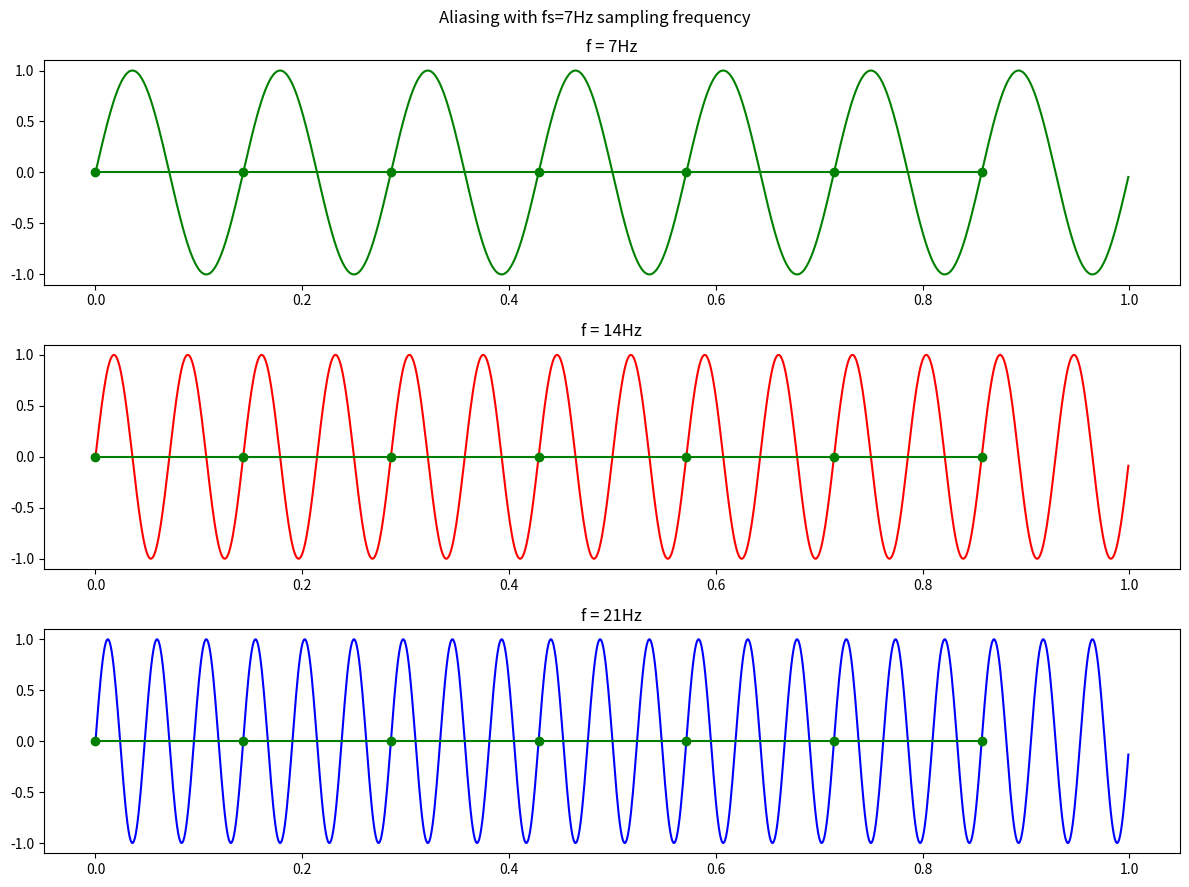

Reproduce this figure in Python. (Note: this script raises an exception after producing the figure.)
import numpy as np
import matplotlib.pyplot as plt

fig, ax = plt.subplots(3, figsize=(12, 9))

if __name__ == '__main__':
    f, fs = 7, 7
    t = np.linspace(0, 1, 1000, endpoint=False)
    sine = np.sin(2 * np.pi * f * t)

    N = 8
    t_e = np.arange(N) / fs
    t_e = t_e[:-1]

    #print(np.arange(N) / fs)
    sine_e = np.sin(2 * np.pi * f * t_e)

    fig.suptitle(f'Aliasing with fs={fs}Hz sampling frequency')

    ax[0].plot(t, sine, 'g')
    ax[0].stem(t_e, sine_e, markerfmt= 'go', linefmt = 'g-', basefmt='g-')
    ax[0].title.set_text(f'f = {f}Hz')

    f_al = f + fs
    sine_al = np.sin(2 * np.pi * f_al * t)
    sine_al_e = np.sin(2 * np.pi * f_al * t_e)
    ax[1].plot(t, sine_al, 'r')
    ax[1].stem(t_e, sine_e, markerfmt= 'go', linefmt = 'g-', basefmt='g-')
    ax[1].title.set_text(f'f = {f_al}Hz')

    f_al = f + 2 * fs
    sine_al = np.sin(2 * np.pi * f_al * t)
    sine_al_e = np.sin(2 * np.pi * f_al * t_e)
    ax[2].plot(t, sine_al, 'b')
    ax[2].stem(t_e, sine_e, markerfmt= 'go', linefmt = 'g-', basefmt='g-')
    ax[2].title.set_text(f'f = {f_al}Hz')

    plt.tight_layout()
    plt.savefig('./img/2.svg')
    plt.show()
